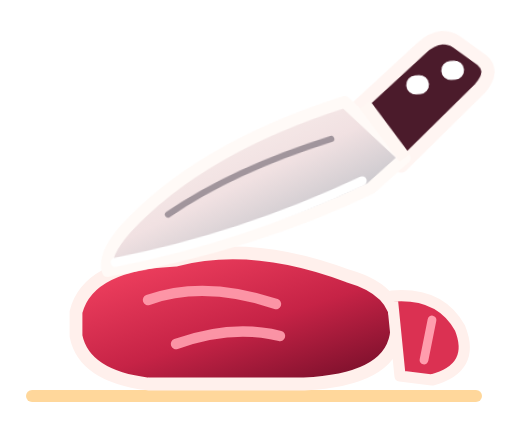
t = 0.00 s
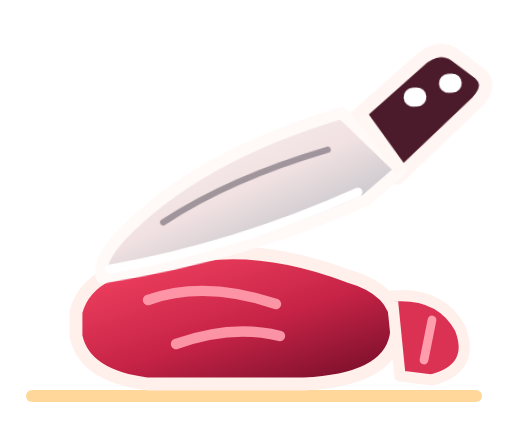
t = 0.43 s
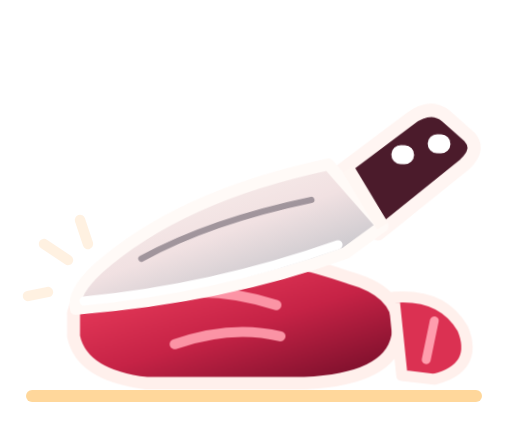
t = 0.77 s
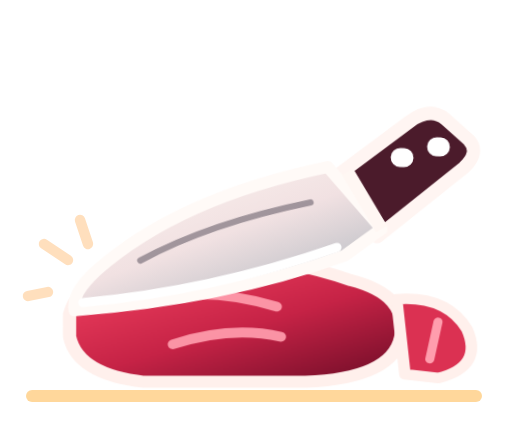
t = 1.15 s
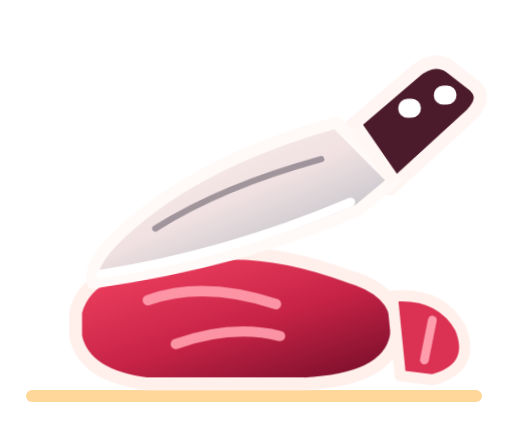
t = 1.55 s
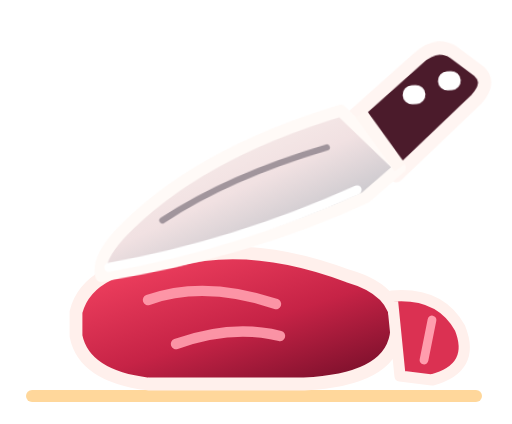
t = 1.96 s

The animated SVG that drew these frames (rendered in a browser with its animation timeline set to each time). Animation: 3 CSS @keyframes rules; one cycle of 2.30 s, repeats indefinitely.

<svg xmlns="http://www.w3.org/2000/svg" viewBox="0 0 128 106" role="img" aria-label="Nuga lõikab liha">
<title>Nuga lõikab liha</title>
<defs>
 <linearGradient id="metal" x1="0" y1="0" x2=".8" y2="1"><stop offset="0" stop-color="#fff7f2"/><stop offset=".52" stop-color="#f1e1e2"/><stop offset="1" stop-color="#aab4bc"/></linearGradient>
 <linearGradient id="red" x1="0" y1="0" x2=".8" y2="1"><stop offset="0" stop-color="#fa4765"/><stop offset=".6" stop-color="#c62346"/><stop offset="1" stop-color="#7d102c"/></linearGradient>
 <filter id="glow" x="-40%" y="-40%" width="180%" height="180%"><feGaussianBlur stdDeviation="2.4"/></filter>
</defs>
<style>
 .cut-knife{transform-origin:91px 33px;animation:cutAction 2.3s cubic-bezier(.55,.05,.4,.95) infinite;}
 .cut-meat{transform-origin:65px 87px;animation:meatPress 2.3s ease-in-out infinite;}
 .cut-spark{opacity:0;animation:cutSpark 2.3s linear infinite;}
 @keyframes cutAction{0%,10%,100%{transform:translate(2px,-10px) rotate(-4deg)}38%,52%{transform:translate(-2px,7px) rotate(2deg)}70%{transform:translate(0px,-5px) rotate(-2deg)}}
 @keyframes meatPress{0%,27%,70%,100%{transform:scale(1,1)}42%,54%{transform:scale(1.035,.94)}}
 @keyframes cutSpark{0%,29%,59%,100%{opacity:0}39%,50%{opacity:1}}
 @media(prefers-reduced-motion:reduce){.cut-knife,.cut-meat,.cut-spark{animation:none}.cut-knife{transform:translate(-2px,3px)}}
</style>
<!-- chopping board -->
<path d="M8 99H119" stroke="#ffd18a" stroke-width="3" stroke-linecap="round" opacity=".85"/>
<!-- red steak, separate trimmed slice at right -->
<g class="cut-meat">
<path d="M19 78Q22 66 44 65Q63 60 87 69Q101 73 99 84Q97 95 76 96H37Q21 94 19 84Z" fill="url(#red)" stroke="#fff0ec" stroke-width="3.2" stroke-linejoin="round"/>
<path d="M37 75Q51 70 69 76M44 86Q58 81 70 84" fill="none" stroke="#ff9dad" stroke-width="2.6" stroke-linecap="round" opacity=".93"/>
<path d="M98 74Q110 73 115 82Q119 92 108 95L100 94Z" fill="#db3152" stroke="#fff0ec" stroke-width="2.8" stroke-linejoin="round"/>
<path d="M108 80L106 90" stroke="#ff9dad" stroke-width="2.2" stroke-linecap="round"/>
</g>
<!-- clear real kitchen knife: handle upper right, sharp cutting EDGE faces DOWN toward steak -->
<g class="cut-knife">
 <path d="M84 39L104 23Q109 19 113 22L119 27Q122 30 118 34L97 52Z" fill="#4b1b2b" stroke="#fff5f2" stroke-width="3.3" stroke-linejoin="round"/>
 <path d="M102 32L103 32M111 29L112 29" stroke="#fff" stroke-width="4.7" stroke-linecap="round"/>
 <path d="M27 63Q47 44 84 35L98 50L89 57Q59 69 22 73Q21 69 27 63Z" fill="url(#metal)" stroke="#fffaf7" stroke-width="3" stroke-linejoin="round"/>
 <path d="M24 71Q56 67 87 55" fill="none" stroke="#fff" stroke-width="2.3" stroke-linecap="round"/>
 <path d="M38 60Q55 50 80 44" fill="none" stroke="#867b84" stroke-width="1.6" stroke-linecap="round" opacity=".75"/>
 <path d="M89 36L98 50" fill="none" stroke="#fff7f3" stroke-width="3.2"/>
</g>
<!-- star-shaped glints on impact, just above meat -->
<g class="cut-spark" fill="none" stroke="#ffdfbd" stroke-width="2.6" stroke-linecap="round">
 <path d="M17 65L11 61M22 61L20 55M12 73L7 74"/>
</g>
</svg>
